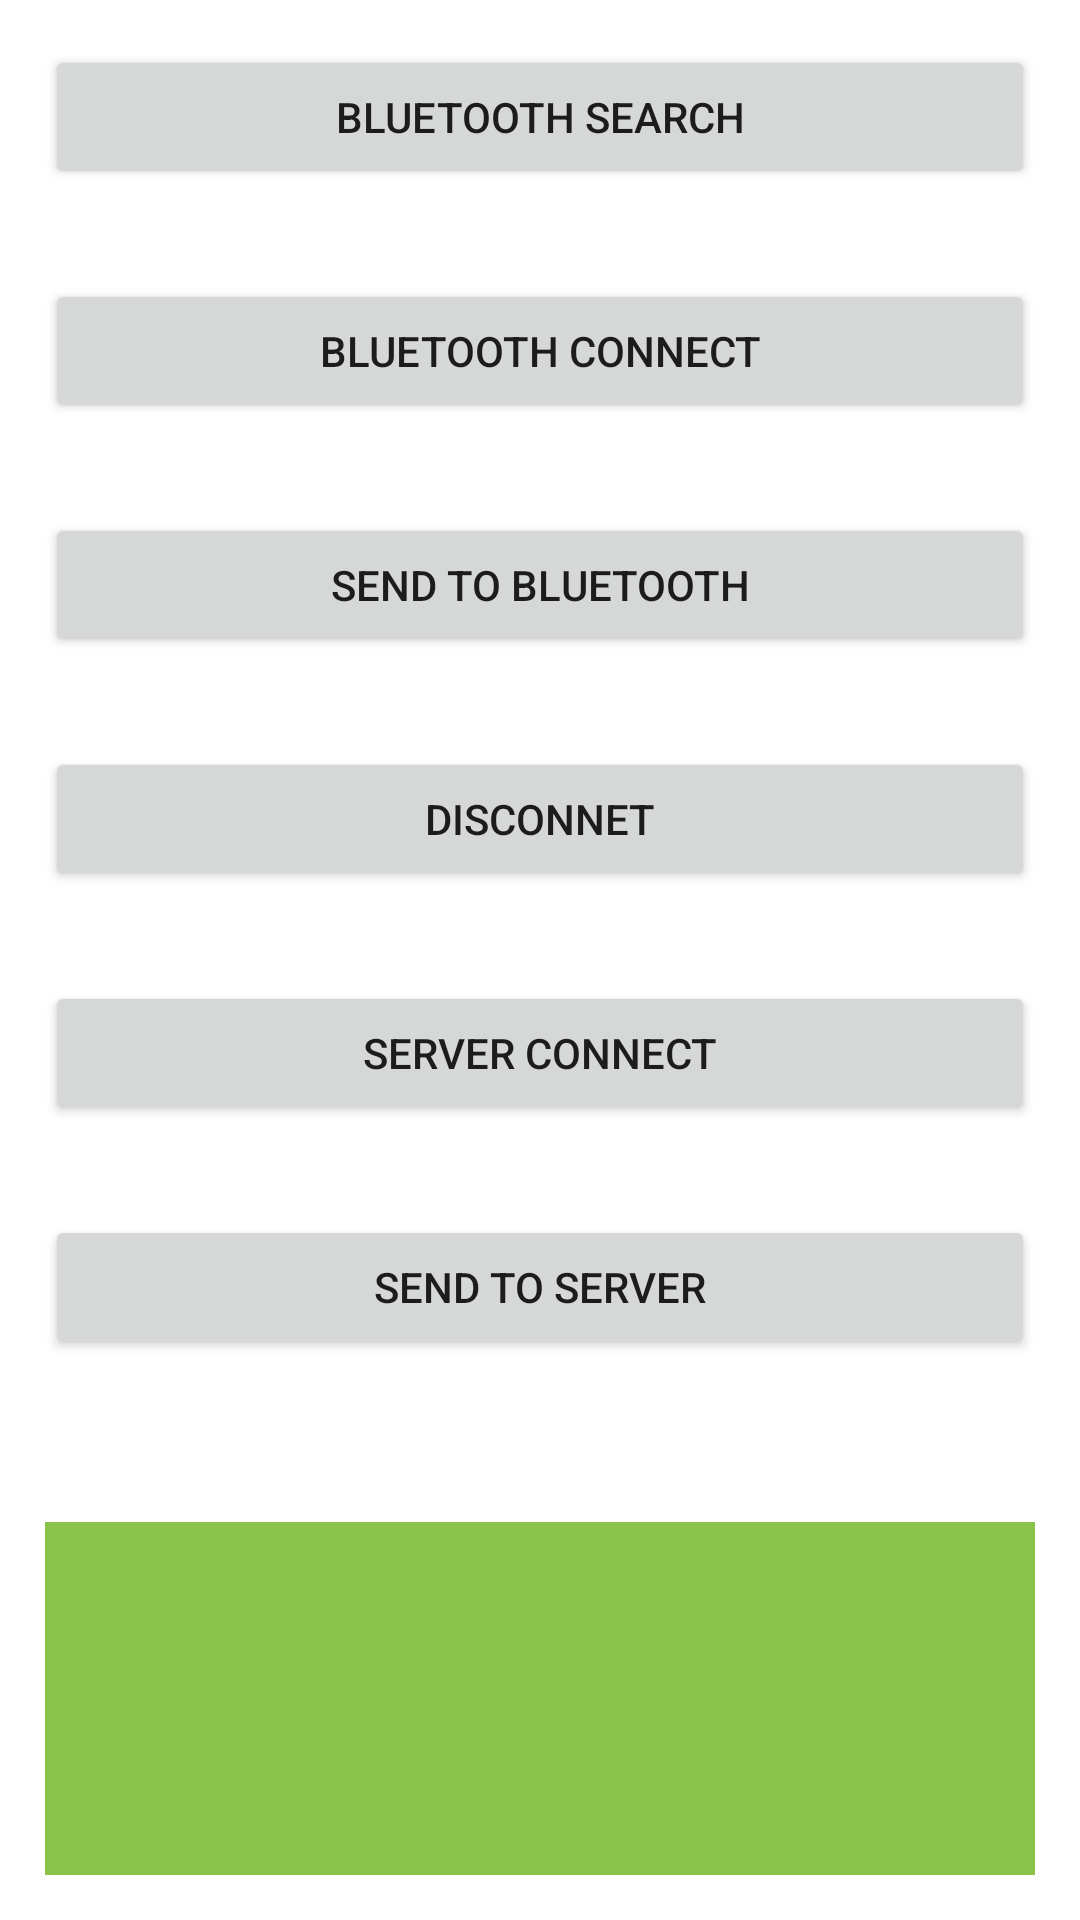

Android layout source for this screen:
<!-- AndroidManifest.xml: application theme Theme.Accident_detect_app -->
<!-- res/layout/activity_main.xml -->
<?xml version="1.0" encoding="utf-8"?>
<androidx.constraintlayout.widget.ConstraintLayout xmlns:android="http://schemas.android.com/apk/res/android"
    xmlns:app="http://schemas.android.com/apk/res-auto"
    xmlns:tools="http://schemas.android.com/tools"
    android:layout_width="match_parent"
    android:layout_height="match_parent"
    tools:context=".MainActivity">

    <LinearLayout
        android:layout_width="match_parent"
        android:layout_height="match_parent"
        android:orientation="vertical">

        <Button
            android:id="@+id/button"
            android:layout_width="match_parent"
            android:layout_height="wrap_content"
            android:layout_margin="15dp"
            android:text="bluetooth search" />

        <Button
            android:id="@+id/button2"
            android:layout_width="match_parent"
            android:layout_height="wrap_content"
            android:layout_margin="15dp"
            android:text="Bluetooth connect" />

        <Button
            android:id="@+id/button3"
            android:layout_width="match_parent"
            android:layout_height="wrap_content"
            android:layout_margin="15dp"
            android:text="send to bluetooth" />

        <Button
            android:id="@+id/button4"
            android:layout_width="match_parent"
            android:layout_height="wrap_content"
            android:layout_margin="15dp"
            android:text="Disconnet" />

        <Button
            android:id="@+id/button5"
            android:layout_width="match_parent"
            android:layout_height="wrap_content"
            android:layout_margin="15dp"
            android:text="server connect" />

        <Button
            android:id="@+id/button6"
            android:layout_width="match_parent"
            android:layout_height="wrap_content"
            android:layout_margin="15dp"
            android:text="send to server" />

        <EditText
            android:id="@+id/editText"
            android:layout_width="match_parent"
            android:layout_height="wrap_content"
            android:layout_marginLeft="20dp"
            android:layout_marginRight="20dp"
            android:background="#FFFFFF"
            android:ems="10"
            android:inputType="textPersonName" />

        <TextView
            android:id="@+id/textview"
            android:layout_width="match_parent"
            android:layout_height="match_parent"
            android:layout_margin="15dp"
            android:background="#8BC34A" />
    </LinearLayout>

</androidx.constraintlayout.widget.ConstraintLayout>
<!-- resources referenced by this layout -->
<resources>
  <style name="Theme.Accident_detect_app" parent="Theme.MaterialComponents.DayNight.DarkActionBar">
          
          <item name="colorPrimary">@color/purple_500</item>
          <item name="colorPrimaryVariant">@color/purple_700</item>
          <item name="colorOnPrimary">@color/white</item>
          
          <item name="colorSecondary">@color/teal_200</item>
          <item name="colorSecondaryVariant">@color/teal_700</item>
          <item name="colorOnSecondary">@color/black</item>
          
          <item name="android:statusBarColor">?attr/colorPrimaryVariant</item>
          
      </style>
  <!-- not gathered from this repository: default colours our renderer supplied (Android Studio template values) -->
  <color name="purple_500">#FF6200EE</color>
  <color name="purple_700">#FF3700B3</color>
  <color name="teal_200">#FF03DAC5</color>
  <color name="teal_700">#FF018786</color>
  <color name="black">#FF000000</color>
  <color name="white">#FFFFFFFF</color>
</resources>
